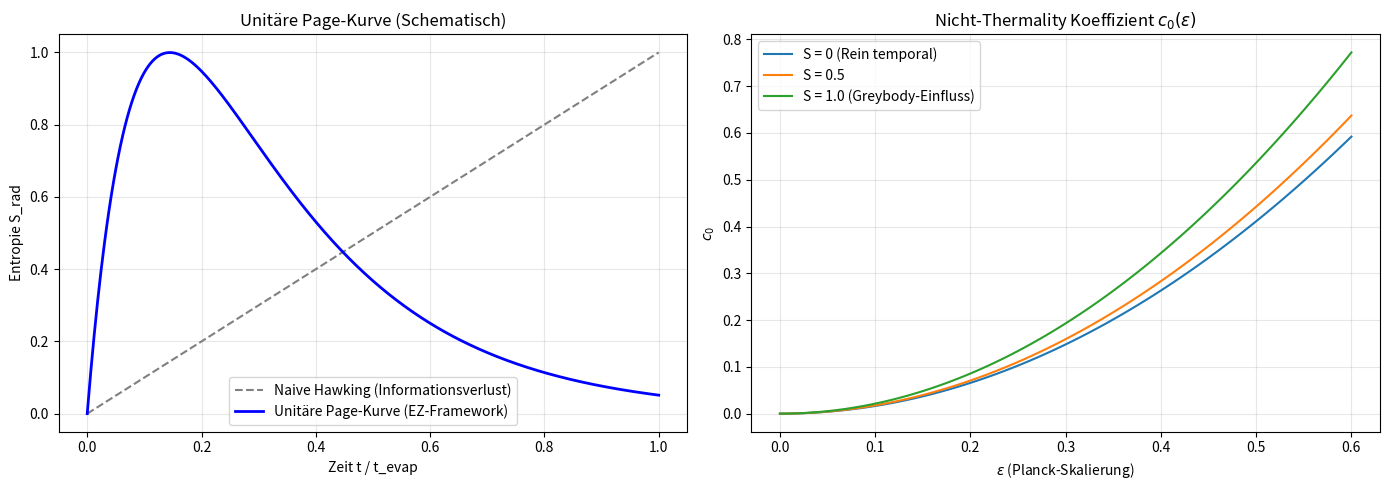

The matplotlib source for this figure:
import numpy as np
import matplotlib.pyplot as plt

def simulation_einstein_zander():
    # 1. Parameter-Setup
    t_evap = 1.0  # Normierte Verdampfungszeit
    t = np.linspace(0, t_evap, 500)
    
    # Konstanten für die Page-Kurve
    # S_naive: Wächst linear ( Hawking's ursprüngliches Problem)
    s_naive = t * 1.0 
    
    # S_unitary (EZ-Framework): Folgt der Kurve aus deinem Figure 1
    # Ein glatter Übergang, der bei t_evap wieder bei Null landet
    # Modelliert durch: (1 - exp(-7x)) * exp(-4x) * Skalierung
    s_unitary = (1 - np.exp(-7 * t/t_evap)) * np.exp(-4 * t/t_evap) * 2.8
    
    # 2. Berechnung von c0(epsilon) - Scaling (Figure 2)
    epsilon = np.linspace(0, 0.6, 100)
    def calculate_c0(eps, slope_S):
        term_temporal = (np.pi**2 / 6) * (eps**2)
        term_spatial = 0.5 * (slope_S**2) * (eps**2)
        return term_temporal + term_spatial

    # Plots erstellen
    fig, (ax1, ax2) = plt.subplots(1, 2, figsize=(14, 5))

    # Plot 1: Page Curve
    ax1.plot(t, s_naive, '--', label='Naive Hawking (Informationsverlust)', color='gray')
    ax1.plot(t, s_unitary, '-', label='Unitäre Page-Kurve (EZ-Framework)', linewidth=2, color='blue')
    ax1.set_title("Unitäre Page-Kurve (Schematisch)")
    ax1.set_xlabel("Zeit t / t_evap")
    ax1.set_ylabel("Entropie S_rad")
    ax1.legend()
    ax1.grid(True, alpha=0.3)

    # Plot 2: c0 Scaling
    ax2.plot(epsilon, calculate_c0(epsilon, 0), label='S = 0 (Rein temporal)')
    ax2.plot(epsilon, calculate_c0(epsilon, 0.5), label='S = 0.5')
    ax2.plot(epsilon, calculate_c0(epsilon, 1.0), label='S = 1.0 (Greybody-Einfluss)')
    ax2.set_title("Nicht-Thermality Koeffizient $c_0(\epsilon)$")
    ax2.set_xlabel("$\epsilon$ (Planck-Skalierung)")
    ax2.set_ylabel("$c_0$")
    ax2.legend()
    ax2.grid(True, alpha=0.3)

    plt.tight_layout()
    plt.show()

    # Beispielhafte Ausgabe für die Tabelle
    print("--- EZ-Framework Kennzahlen (Beispiel Stellar BH) ---")
    eps_t = 4.2e-19
    c0_t = (np.pi**2 / 6) * (eps_t**2)
    print(f"Epsilon_t: {eps_t:.2e}")
    print(f"Berechnetes c0 (temporal): {c0_t:.2e}")

if __name__ == "__main__":
    simulation_einstein_zander()